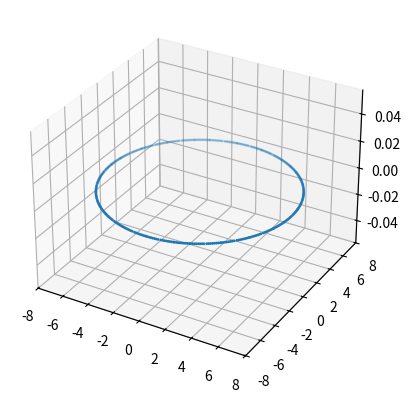
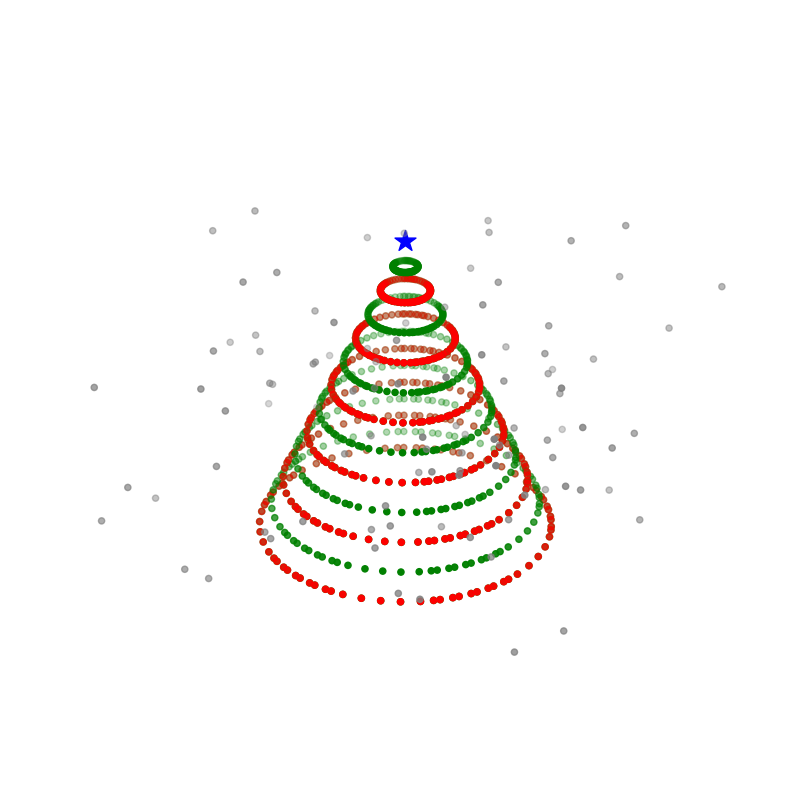

Write the Python code that produced these figures, in order.
import math
import matplotlib.pyplot as plt
from mpl_toolkits.mplot3d import axes3d
import numpy as np
fig = plt.figure()
ax = fig.add_subplot(projection='3d')
k = 360
z = 1
x = [math.cos(i) * 7 for i in range(1, 360)]
y = [math.sin(i) * 7 for i in range(1, 360)]
plt.scatter(x, y, z)
import math
import matplotlib.pyplot as plt
from mpl_toolkits.mplot3d import axes3d
import numpy as np
fig = plt.figure(figsize=(10, 10))
ax = fig.add_subplot(projection='3d')
for s in reversed(range(0, 300, 25)):
    z = s
    x = [math.cos(i) * (300 - s) for i in range(1, 360, 5)]
    y = [math.sin(i) * (300 - s) for i in range(1, 360, 5)]
    ax.scatter(x, y, z, c='green')
    if s % 50 == 0:
        z = s
        x = [math.cos(i) * (300 - s) for i in range(1, 360, 5)]
        y = [math.sin(i) * (300 - s) for i in range(1, 360, 5)]
        ax.scatter(x, y, z, c='red')
ax.scatter(0, 0, 301, s=250, c='blue', marker='*')
z = np.random.randint(0, 300, 100)
x = np.random.randint(-500, 500, 100)
y = np.random.randint(-500, 500, 100)
ax.scatter(x, y, z, c='gray')
plt.xlim(-500, 500)
plt.ylim(-500, 500)
plt.axis('off')